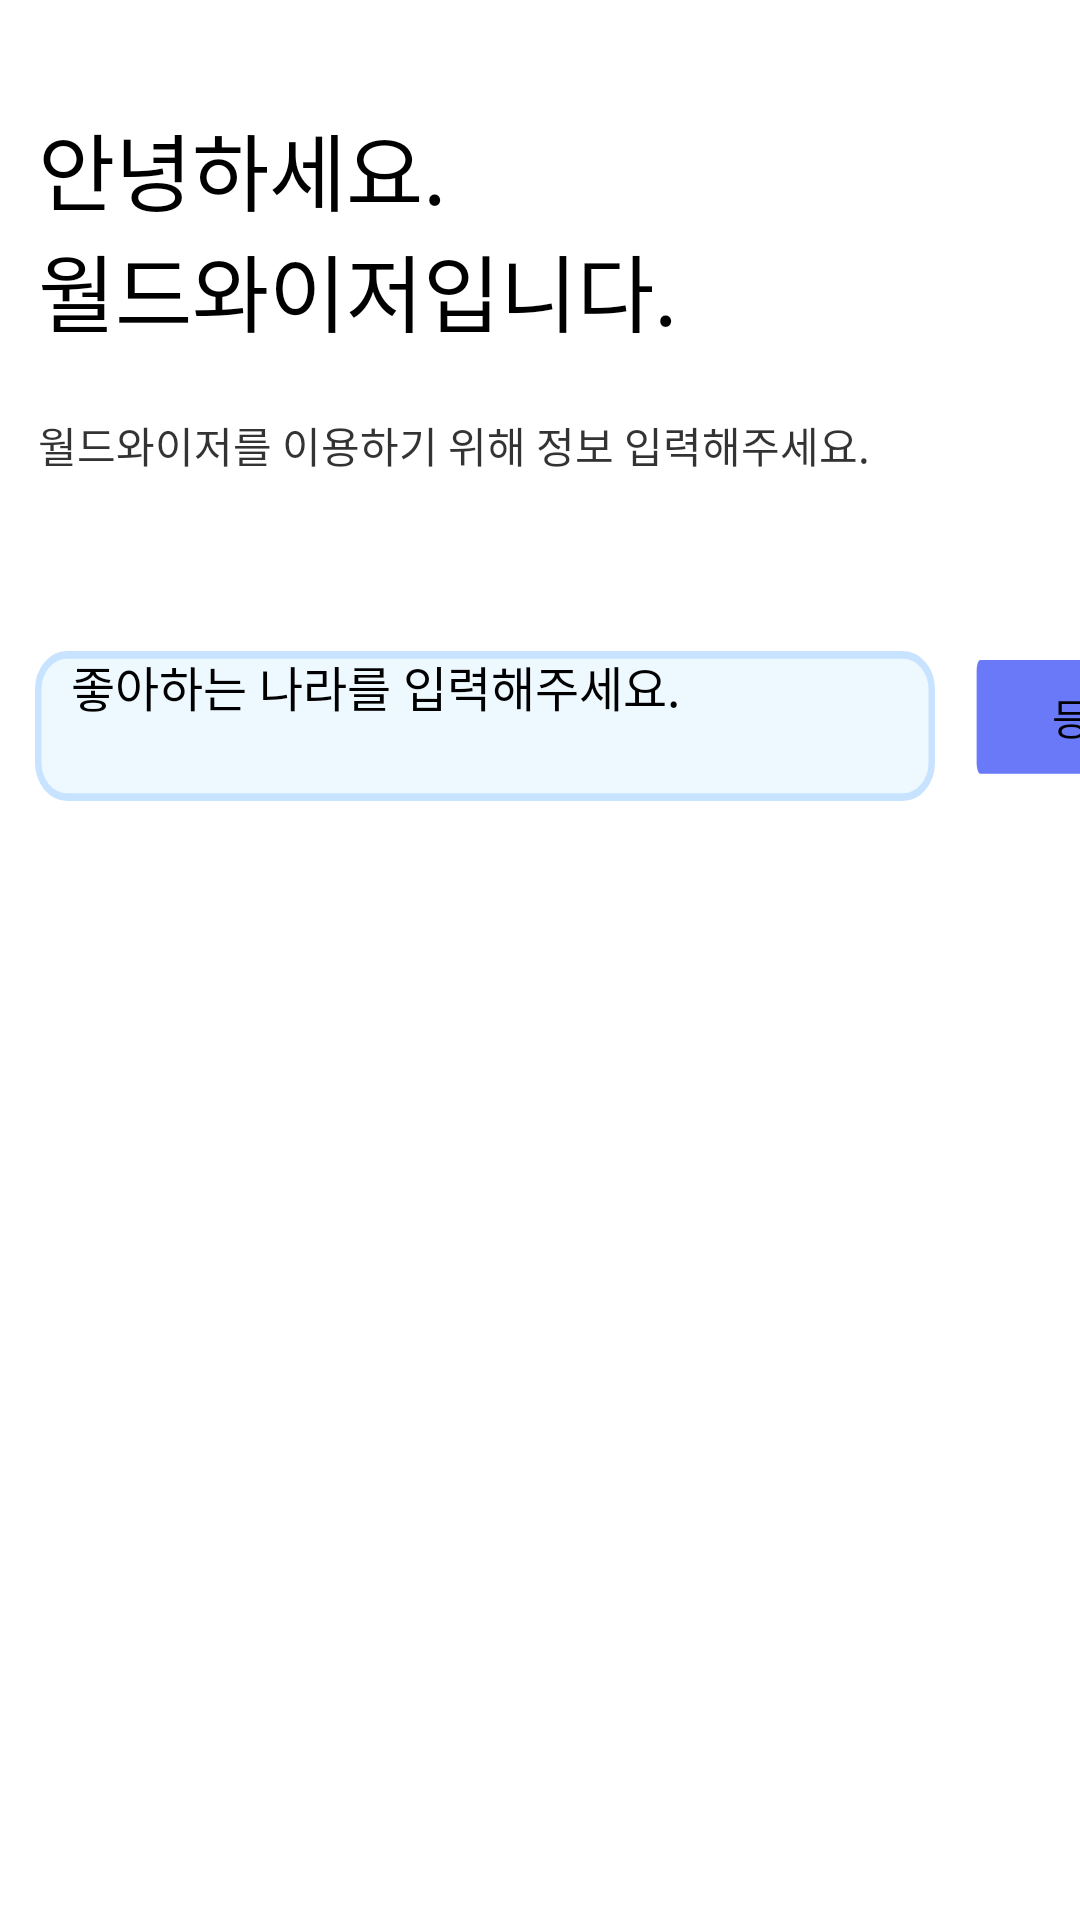

The Android layout XML behind this screen, and the referenced resources:
<!-- AndroidManifest.xml: application theme Theme.Worldwiser -->
<!-- res/layout/activity_vertification.xml -->
<?xml version="1.0" encoding="utf-8"?>
<androidx.constraintlayout.widget.ConstraintLayout xmlns:android="http://schemas.android.com/apk/res/android"
    xmlns:app="http://schemas.android.com/apk/res-auto"
    xmlns:tools="http://schemas.android.com/tools"
    android:layout_width="match_parent"
    android:layout_height="match_parent"
    android:background="@color/white"
    tools:context=".ui.login.verification.VerificationActivity">

    <TextView
        android:id="@+id/banner_logi"
        android:layout_width="260dp"
        android:layout_height="90dp"
        android:layout_alignParentLeft="true"
        android:layout_alignParentTop="true"
        android:layout_marginTop="36dp"
        android:gravity="top"
        android:text="@string/activity_login_hello_world_wiser"
        android:fontFamily="@font/taebeak_bold"
        android:textAppearance="@style/Theme.WorldWiser.VerificationActivity_Verification_Phone"
        app:layout_constraintEnd_toEndOf="parent"
        app:layout_constraintHorizontal_bias="0.126"
        app:layout_constraintStart_toStartOf="parent"
        app:layout_constraintTop_toTopOf="parent"
        tools:ignore="MissingConstraints" />

    <TextView
        android:id="@+id/textView"
        android:layout_width="348dp"
        android:layout_height="19dp"
        android:layout_marginTop="12dp"
        android:text="@string/activity_login_simple_login_detail_needed"
        android:textAppearance="@style/Theme.WorldWiser.LoginActivity_Login_SimpleLogin_Needed"
        android:fontFamily="@font/dnf_medium"
        app:layout_constraintStart_toStartOf="@+id/banner_logi"
        app:layout_constraintTop_toBottomOf="@+id/banner_logi" />

    <EditText
        android:id="@+id/et_country_text_form_field"
        android:layout_width="300dp"
        android:layout_height="50dp"
        android:layout_margin="60dp"
        android:layout_marginTop="40dp"
        android:background="@drawable/drawable_login_email_field"
        android:hint="@string/activity_verification_country_Text"
        android:paddingStart="12dp"
        android:textAppearance="@style/Theme.WorldWiser.LoginActivity_Login_InputEmail_EditText"
        app:layout_constraintEnd_toEndOf="@+id/textView"
        app:layout_constraintHorizontal_bias="0.82"
        app:layout_constraintStart_toStartOf="parent"
        app:layout_constraintTop_toBottomOf="@+id/textView" />

    <androidx.appcompat.widget.AppCompatButton
        android:id="@+id/btn_country_insert"
        android:layout_width="80dp"
        android:layout_height="50dp"
        android:layout_marginStart="12dp"
        android:layout_marginTop="16dp"
        android:background="@drawable/drawable_login_button5"
        android:color="@color/white"
        android:gravity="center"
        android:paddingBottom="6dp"
        android:text="등록"
        android:textSize="14sp"
        app:layout_constraintBottom_toBottomOf="@+id/et_country_text_form_field"
        app:layout_constraintStart_toEndOf="@+id/et_country_text_form_field"
        app:layout_constraintTop_toTopOf="@+id/et_country_text_form_field"
        app:layout_constraintVertical_bias="1.0" />

    <androidx.recyclerview.widget.RecyclerView
        android:id="@+id/recyclerView"
        android:layout_width="395dp"
        android:layout_height="140dp"
        android:orientation="horizontal"
        app:layoutManager="androidx.recyclerview.widget.LinearLayoutManager"
        android:layout_marginTop="8dp"
        app:layout_constraintStart_toStartOf="@+id/et_country_text_form_field"
        app:layout_constraintTop_toBottomOf="@+id/et_country_text_form_field" />

</androidx.constraintlayout.widget.ConstraintLayout>
<!-- resources referenced by this layout -->
<resources>
  <color name="white">#FFFFFFFF</color>
  <!-- drawable drawable_login_button5 (drawable) -->
  <vector xmlns:android="http://schemas.android.com/apk/res/android"
      android:width="341dp"
      android:height="66dp"
      android:viewportWidth="341"
      android:viewportHeight="66">
    <path
        android:pathData="M8,9C8,6.24 10.24,4 13,4H328C330.76,4 333,6.24 333,9V49C333,51.76 330.76,54 328,54H13C10.24,54 8,51.76 8,49V9Z"
        android:fillColor="#6979F8"/>
  </vector>
  <!-- drawable drawable_login_email_field (drawable) -->
  <vector xmlns:android="http://schemas.android.com/apk/res/android"
      android:width="280dp"
      android:height="39dp"
      android:viewportWidth="280"
      android:viewportHeight="39">
    <path
        android:pathData="M10,1L270,1A9,9 0,0 1,279 10L279,29A9,9 0,0 1,270 38L10,38A9,9 0,0 1,1 29L1,10A9,9 0,0 1,10 1z"
        android:strokeWidth="2"
        android:fillColor="#EDF8FF"
        android:strokeColor="#C8E3FF"/>
  </vector>
  <string name="activity_login_hello_world_wiser">안녕하세요. \n월드와이저입니다.</string>
  <string name="activity_login_simple_login_detail_needed">월드와이저를 이용하기 위해 정보 입력해주세요.</string>
  <string name="activity_verification_country_Text">좋아하는 나라를 입력해주세요.</string>
  <style name="Theme.WorldWiser.LoginActivity_Login_InputEmail_EditText">
          <item name="android:textSize">16sp</item>
          <item name="android:textColor">@color/black</item>
      </style>
  <style name="Theme.WorldWiser.LoginActivity_Login_SimpleLogin_Needed">
          <item name="android:textSize">14sp</item>
          <item name="android:textColor">#CC000000</item>
      </style>
  <style name="Theme.WorldWiser.VerificationActivity_Verification_Phone">
          <item name="android:textSize">28sp</item>
          <item name="android:textColor">#000000</item>
      </style>
  <style name="Theme.Worldwiser" parent="Theme.MaterialComponents.DayNight.DarkActionBar">
          
          <item name="colorPrimary">@color/purple_200</item>
          <item name="colorPrimaryVariant">@color/purple_700</item>
          <item name="colorOnPrimary">@color/black</item>
          
          <item name="colorSecondary">@color/teal_200</item>
          <item name="colorSecondaryVariant">@color/teal_200</item>
          <item name="colorOnSecondary">@color/black</item>
          
          <item name="android:statusBarColor" tools:targetApi="l">?attr/colorPrimaryVariant</item>
          
      </style>
  <color name="black">#FF000000</color>
  <color name="purple_200">#FFBB86FC</color>
  <color name="purple_700">#FF3700B3</color>
  <color name="teal_200">#FF03DAC5</color>
</resources>
